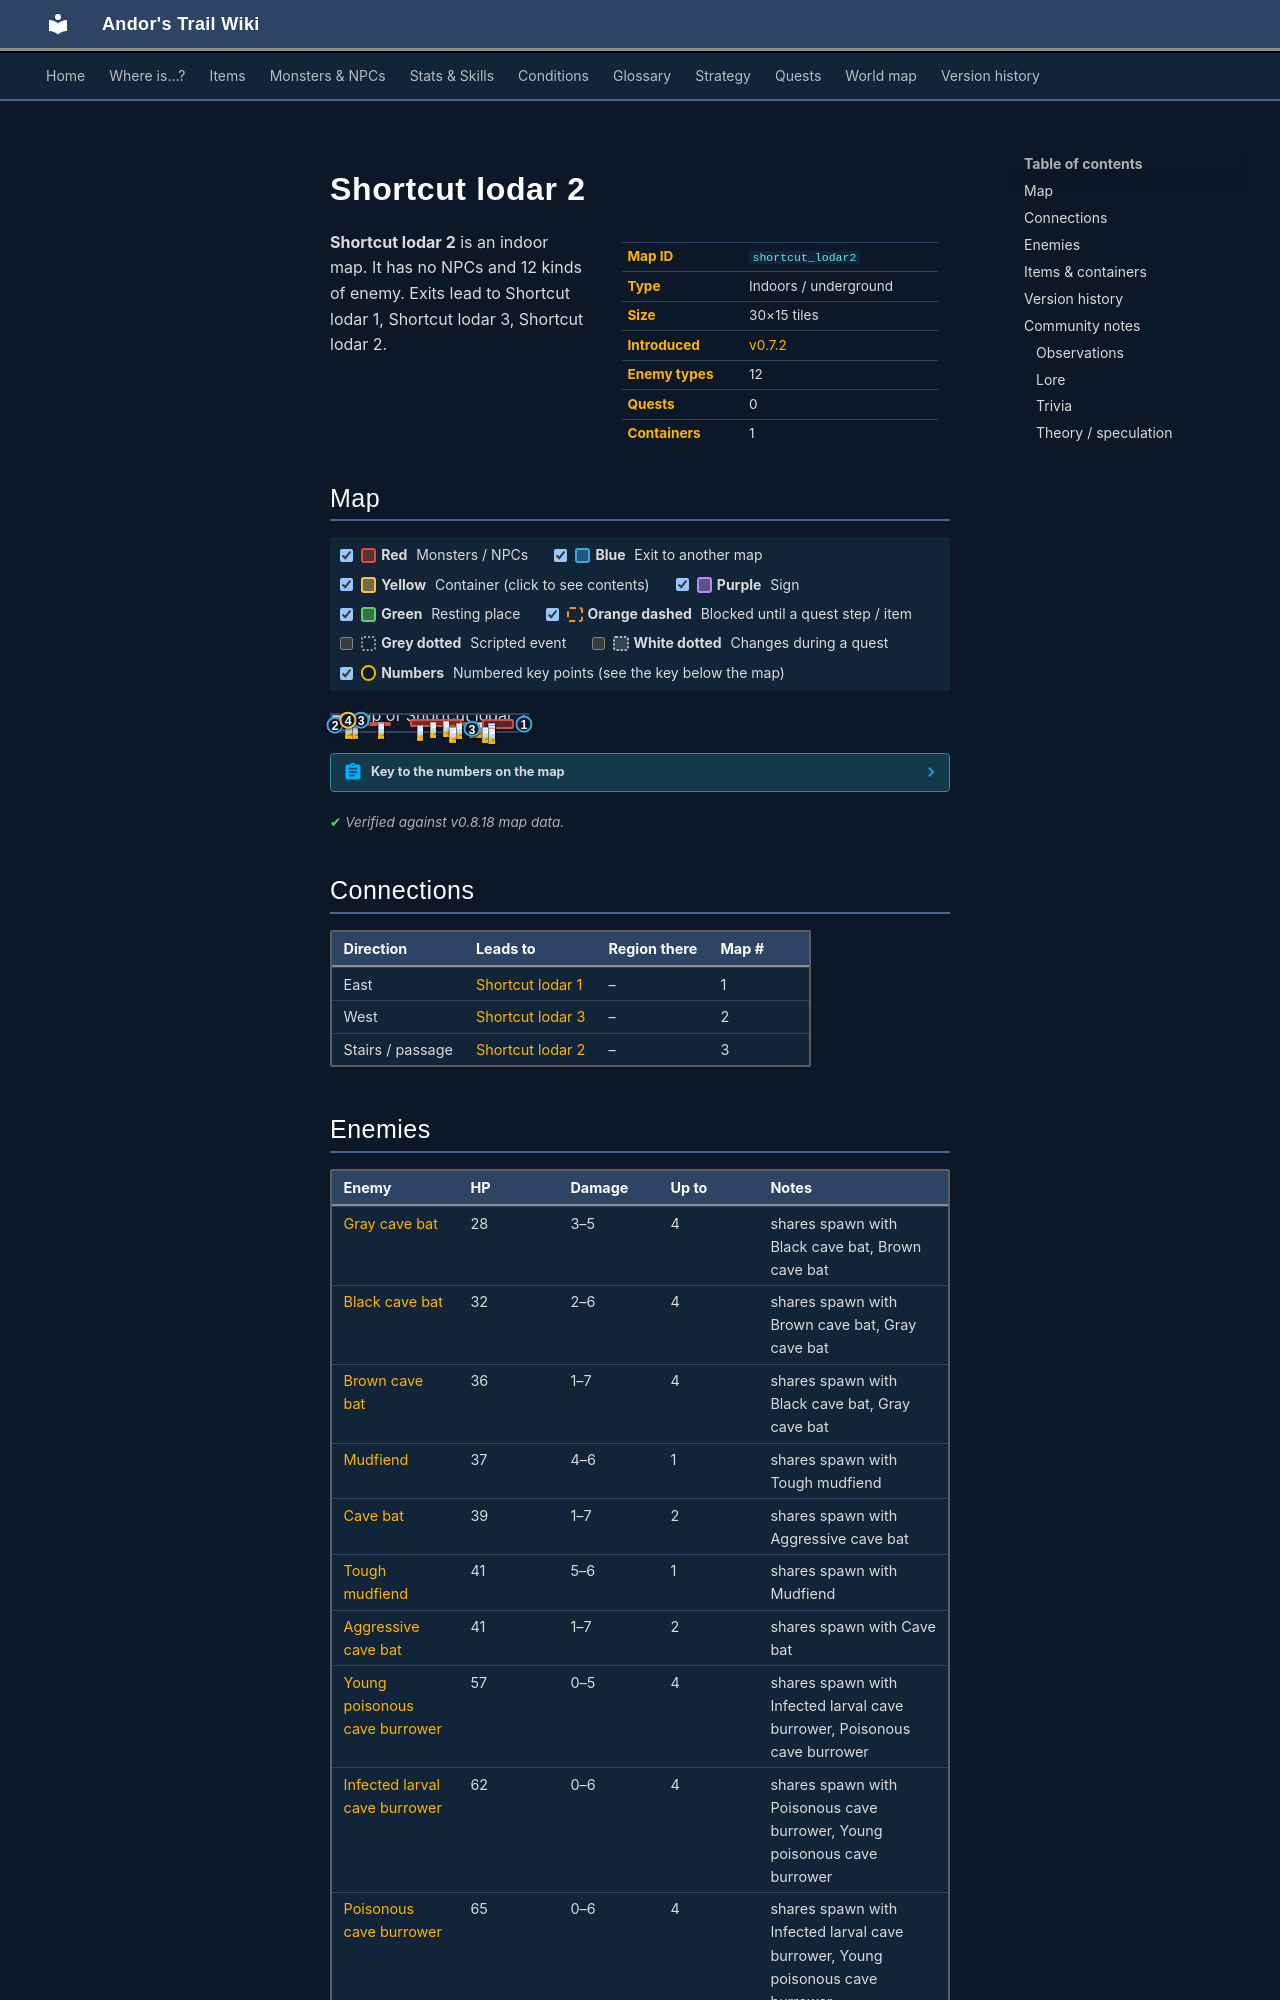

repository: asdfghjkl628/Andor-s-Trail-Wikiiii · page: maps/shortcut_lodar2/index.html · generator: mkdocs

---
description: "Shortcut lodar 2 is an indoor location in Andor's Trail. Enemies: Gray cave bat, Black cave bat, Brown cave bat, Mudfiend, Cave bat. Exits to Shortcut lodar 1, Shortcut lodar 3, Shortcut lodar 2."
---

# Shortcut lodar 2

<div class="infobox" markdown>

| | |
|---|---|
| **Map ID** | `shortcut_lodar2` |
| **Type** | Indoors / underground |
| **Size** | 30×15 tiles |
| **Introduced** | [v0.7.2](../versions/0.7.2.md) |
| **Enemy types** | 12 |
| **Quests** | 0 |
| **Containers** | 1 |

</div>

**Shortcut lodar 2** is an indoor map. It has no NPCs and 12 kinds of enemy. Exits lead to Shortcut lodar 1, Shortcut lodar 3, Shortcut lodar 2.
